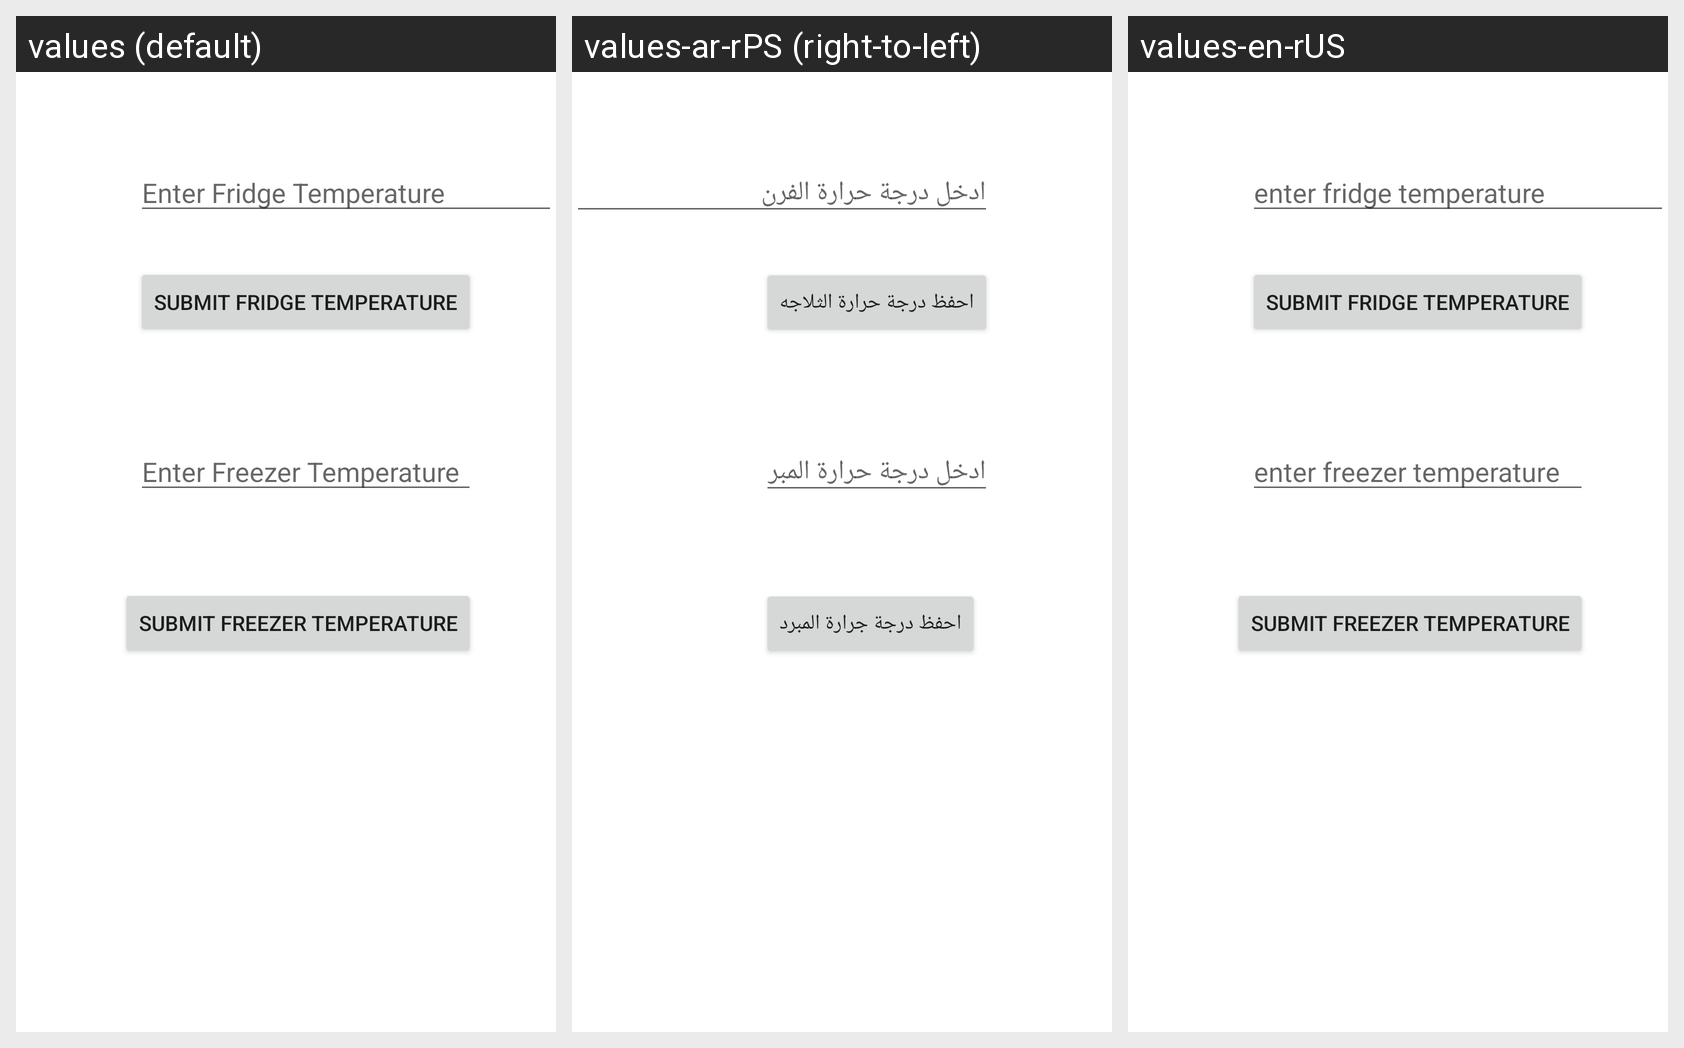

The Android screen above is rendered under several locales of the same app. Produce the string resources it draws, with the default and per-locale values.
Android screen res/layout/activity_kitchen_fridge.xml rendered under 3 locales, left to right: values (default), values-ar-rPS (right-to-left), values-en-rUS. Device: Nexus 5 (rendered at 1080×1920; each locale shown at half size, 540×960, under a caption strip naming it); theme AppTheme.
Strings drawn on this screen, with the default value and each locale's value (text and hints the layout hard-codes, and strings that could not be matched under every locale, appear in the picture but are not listed):

enter_fridge_temperature
  values: Enter Fridge Temperature
  values-ar-rPS: ادخل درجة حرارة الفرن
  values-en-rUS: enter fridge temperature

submit_fridge_temperature
  values: Submit Fridge Temperature
  values-ar-rPS: احفظ درجة حرارة الثلاجه
  values-en-rUS: submit fridge temperature

enter_freezer_temperature
  values: Enter Freezer Temperature
  values-ar-rPS: ادخل درجة حرارة المبرد
  values-en-rUS: enter freezer temperature

submit_freezer_temperature
  values: Submit Freezer Temperature
  values-ar-rPS: احفظ درجة جرارة المبرد
  values-en-rUS: submit freezer temperature
